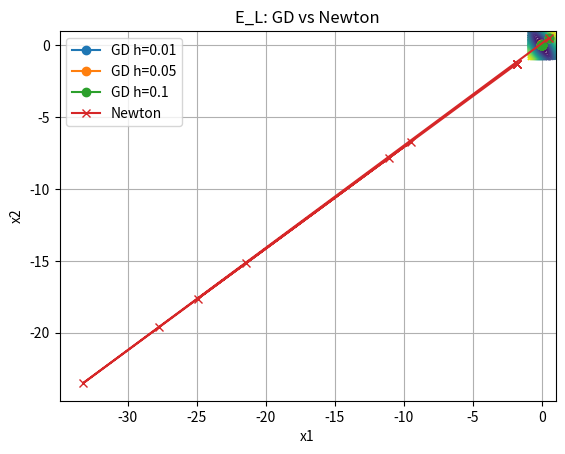
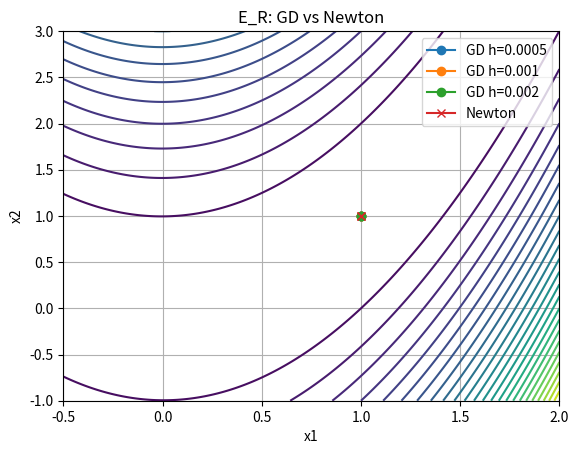

Write Python code to recreate these figures, in order.
#!/usr/bin/env python3
"""
Exercise 3: GD vs Newton on general energies E_L and E_R
- Experiment GD step sizes for E_L and E_R
- Compare Newton vs GD trajectories
"""
import numpy as np
import matplotlib.pyplot as plt
import warnings

# Suppress numpy overflow and invalid warnings
warnings.filterwarnings('ignore', category=RuntimeWarning)

# Definitions for E_L and E_R
def E_L(x):
    x1, x2 = x
    return x1**2/1.5 + x2**2/1.5 + 3*np.sin(x1 + x2/np.sqrt(2))**2

def grad_E_L(x):
    x1, x2 = x
    # gradient of x1^2/1.5 + x2^2/1.5 + 3 sin^2(phi)
    phi = x1 + x2/np.sqrt(2)
    dphi = 6*np.sin(phi)*np.cos(phi)
    return np.array([2*x1/1.5 + dphi,
                     2*x2/1.5 + dphi/np.sqrt(2)])

def hess_E_L(x):
    x1, x2 = x
    phi = x1 + x2/np.sqrt(2)
    sin2 = np.sin(phi); cos2 = np.cos(phi)
    d2 = 6*(cos2**2 - sin2**2)
    return np.array([[2/1.5 + d2, d2/np.sqrt(2)],
                     [d2/np.sqrt(2), 2/1.5 + d2/2]])


def E_R(x):
    x1, x2 = x
    return (1 - x1)**2 + 100*(x2 - x1**2)**2

def grad_E_R(x):
    x1, x2 = x
    return np.array([
        -2*(1 - x1) - 400*x1*(x2 - x1**2),
        200*(x2 - x1**2)
    ])

def hess_E_R(x):
    x1, x2 = x
    return np.array([
        [2 - 400*(x2 - x1**2) + 800*x1**2, -400*x1],
        [-400*x1, 200]
    ])

# Gradient Descent with overflow/NaN checks

def gradient_descent(grad, x0, h, tol=1e-4, maxiter=1000):
    x = np.array(x0, float)
    traj = [x.copy()]
    for i in range(maxiter):
        g = grad(x)
        x_new = x - h * g
        if not np.isfinite(x_new).all():
            warnings.warn(f"GD diverged at iteration {i}, stopping.")
            break
        traj.append(x_new.copy())
        if np.linalg.norm(x_new - x) < tol:
            break
        x = x_new
    return np.array(traj)

# Newton's method with checks

def newton(grad, hess, x0, tol=1e-4, maxiter=100):
    x = np.array(x0, float)
    traj = [x.copy()]
    for i in range(maxiter):
        H = hess(x)
        g = grad(x)
        try:
            dx = np.linalg.solve(H, g)
        except np.linalg.LinAlgError:
            warnings.warn(f"Hessian singular at iteration {i}, stopping Newton.")
            break
        x_new = x - dx
        if not np.isfinite(x_new).all():
            warnings.warn(f"Newton diverged at iteration {i}, stopping.")
            break
        traj.append(x_new.copy())
        if np.linalg.norm(dx) < tol:
            break
        x = x_new
    return np.array(traj)

# Plot helper comparing GD and Newton

def plot_compare(func_name, f, grad, hess, h_list, xmin, xmax, ymin, ymax):
    xs = np.linspace(xmin, xmax, 400)
    ys = np.linspace(ymin, ymax, 400)
    X, Y = np.meshgrid(xs, ys)
    Z = np.array([f([xx, yy]) for xx, yy in zip(X.ravel(), Y.ravel())]).reshape(X.shape)
    plt.figure()
    plt.contour(X, Y, Z, levels=30)

    # choose a start point near typical basin
    start = np.array([0.5, 0.5]) if func_name == 'E_L' else np.array([1.0, 1.0])

    # GD trajectories with different step sizes
    for h in h_list:
        traj = gradient_descent(grad, start, h)
        plt.plot(traj[:, 0], traj[:, 1], '-o', markevery=max(1, len(traj)//10), label=f'GD h={h}')

    # Newton trajectory
    traj_nt = newton(grad, hess, start)
    plt.plot(traj_nt[:, 0], traj_nt[:, 1], '-x', label='Newton')

    plt.title(f'{func_name}: GD vs Newton')
    plt.xlabel('x1')
    plt.ylabel('x2')
    plt.legend()
    plt.grid(True)
    plt.show()

if __name__ == '__main__':
    # Experiment with step sizes
    plot_compare('E_L', E_L, grad_E_L, hess_E_L, [0.01, 0.05, 0.1], -1, 1, -1, 1)
    plot_compare('E_R', E_R, grad_E_R, hess_E_R, [0.0005, 0.001, 0.002], -0.5, 2, -1, 3)
